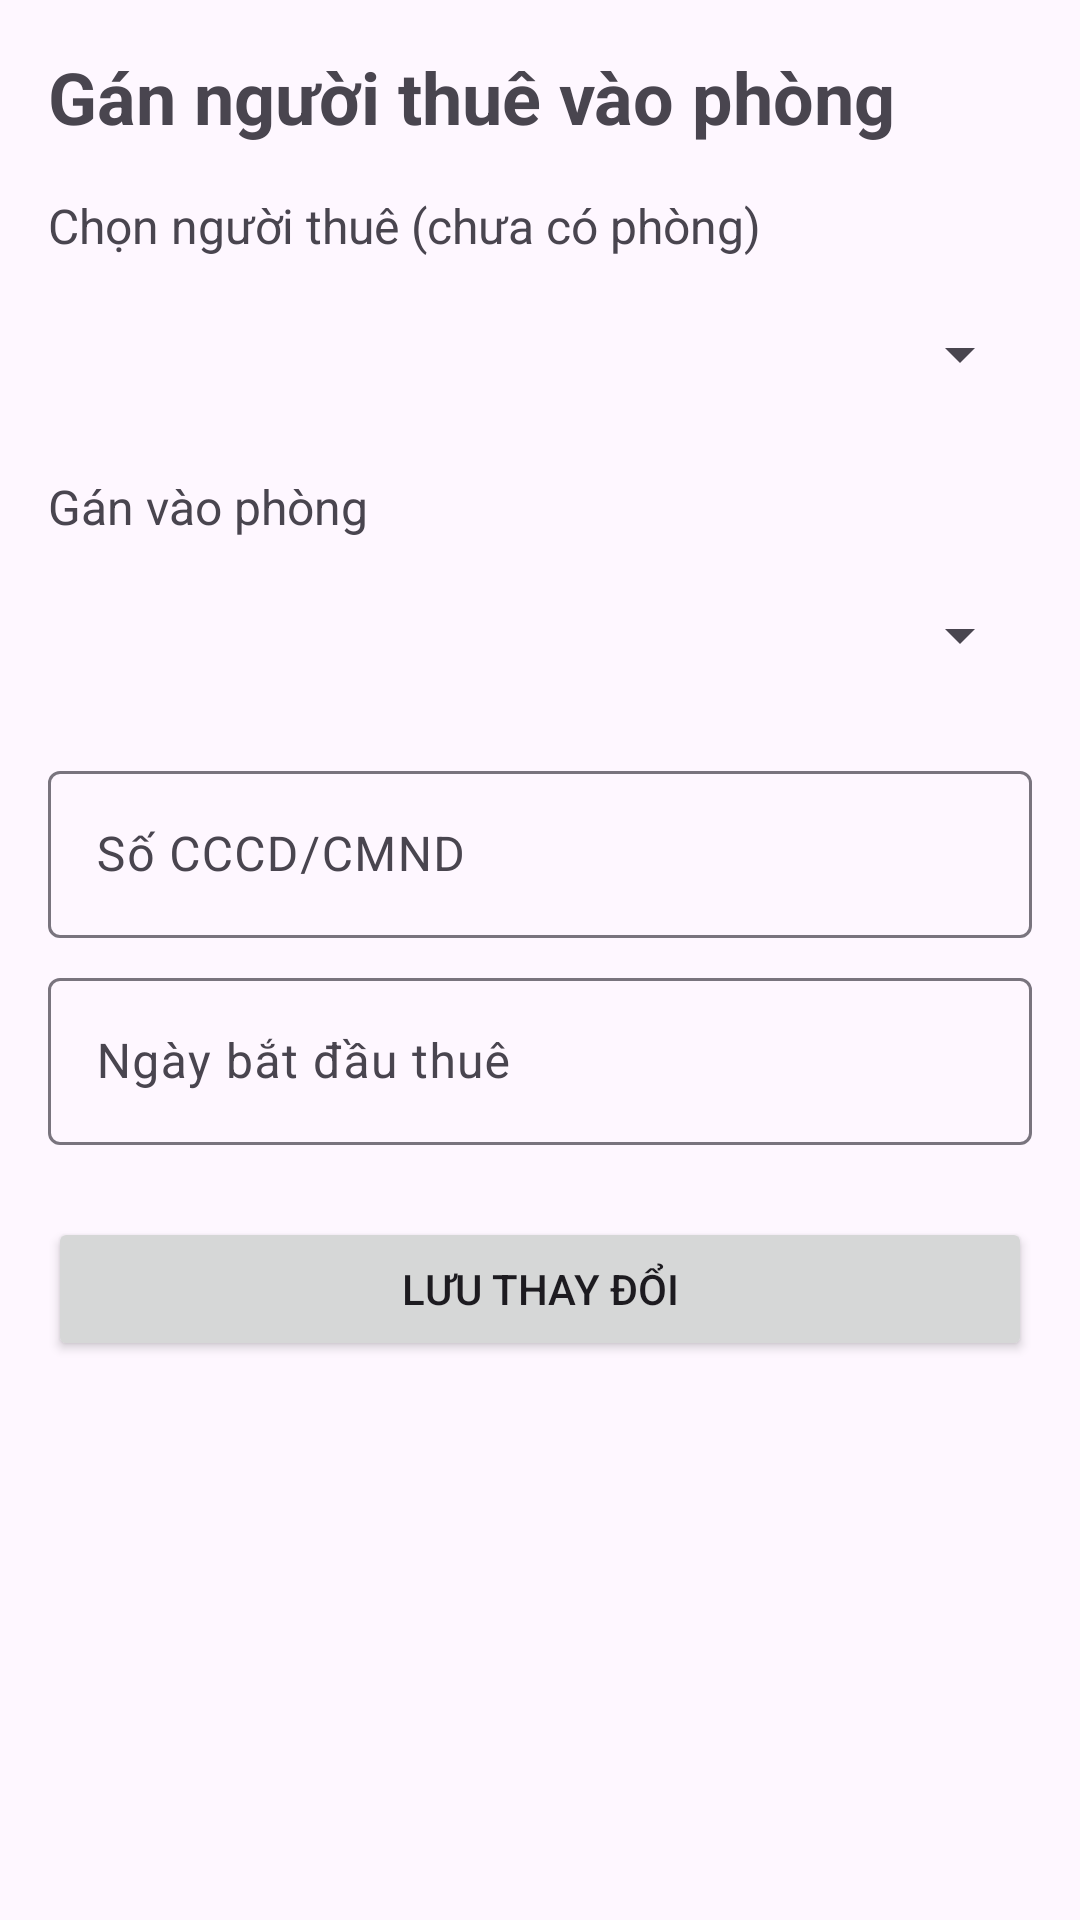

Here is an Android app screen rendered from its layout file. Give the layout XML and the strings, colors and styles it references.
<!-- AndroidManifest.xml: application theme Theme.QuảnLýPhòngTrọ -->
<!-- res/layout/activity_assign_tenant.xml -->
<?xml version="1.0" encoding="utf-8"?>
<LinearLayout xmlns:android="http://schemas.android.com/apk/res/android"
    xmlns:app="http://schemas.android.com/apk/res-auto"
    xmlns:tools="http://schemas.android.com/tools"
    android:layout_width="match_parent"
    android:layout_height="match_parent"
    android:orientation="vertical"
    android:padding="16dp"
    tools:context=".AssignTenantActivity">

    <TextView
        android:layout_width="wrap_content"
        android:layout_height="wrap_content"
        android:text="Gán người thuê vào phòng"
        android:textSize="24sp"
        android:textStyle="bold"
        android:layout_marginBottom="16dp"/>

    <TextView
        android:layout_width="wrap_content"
        android:layout_height="wrap_content"
        android:text="Chọn người thuê (chưa có phòng)"
        android:textSize="16sp"/>

    <Spinner
        android:id="@+id/spinnerTenants"
        android:layout_width="match_parent"
        android:layout_height="48dp"
        android:layout_marginTop="8dp"/>

    <TextView
        android:layout_width="wrap_content"
        android:layout_height="wrap_content"
        android:text="Gán vào phòng"
        android:layout_marginTop="16dp"
        android:textSize="16sp"/>

    <Spinner
        android:id="@+id/spinnerRooms"
        android:layout_width="match_parent"
        android:layout_height="48dp"
        android:layout_marginTop="8dp"/>

    <com.google.android.material.textfield.TextInputLayout
        android:layout_width="match_parent"
        android:layout_height="wrap_content"
        android:layout_marginTop="16dp"
        android:hint="Số CCCD/CMND">
        <com.google.android.material.textfield.TextInputEditText
            android:id="@+id/edtIdentity"
            android:layout_width="match_parent"
            android:layout_height="wrap_content"
            android:inputType="number"/>
    </com.google.android.material.textfield.TextInputLayout>

    <com.google.android.material.textfield.TextInputLayout
        android:layout_width="match_parent"
        android:layout_height="wrap_content"
        android:layout_marginTop="8dp"
        android:hint="Ngày bắt đầu thuê">
        <com.google.android.material.textfield.TextInputEditText
            android:id="@+id/edtStartDate"
            android:layout_width="match_parent"
            android:layout_height="wrap_content"
            android:focusable="false"/>
    </com.google.android.material.textfield.TextInputLayout>

    <Button
        android:id="@+id/btnSaveAssign"
        android:layout_width="match_parent"
        android:layout_height="wrap_content"
        android:layout_marginTop="24dp"
        android:text="Lưu thay đổi"/>

</LinearLayout>
<!-- resources referenced by this layout -->
<resources>
  <style name="Theme.QuảnLýPhòngTrọ" parent="Base.Theme.QuảnLýPhòngTrọ" />
  <style name="Base.Theme.QuảnLýPhòngTrọ" parent="Theme.Material3.DayNight.NoActionBar">
          
          <item name="colorPrimary">@color/blue</item>
      </style>
  <color name="blue">#2196F3</color>
</resources>
